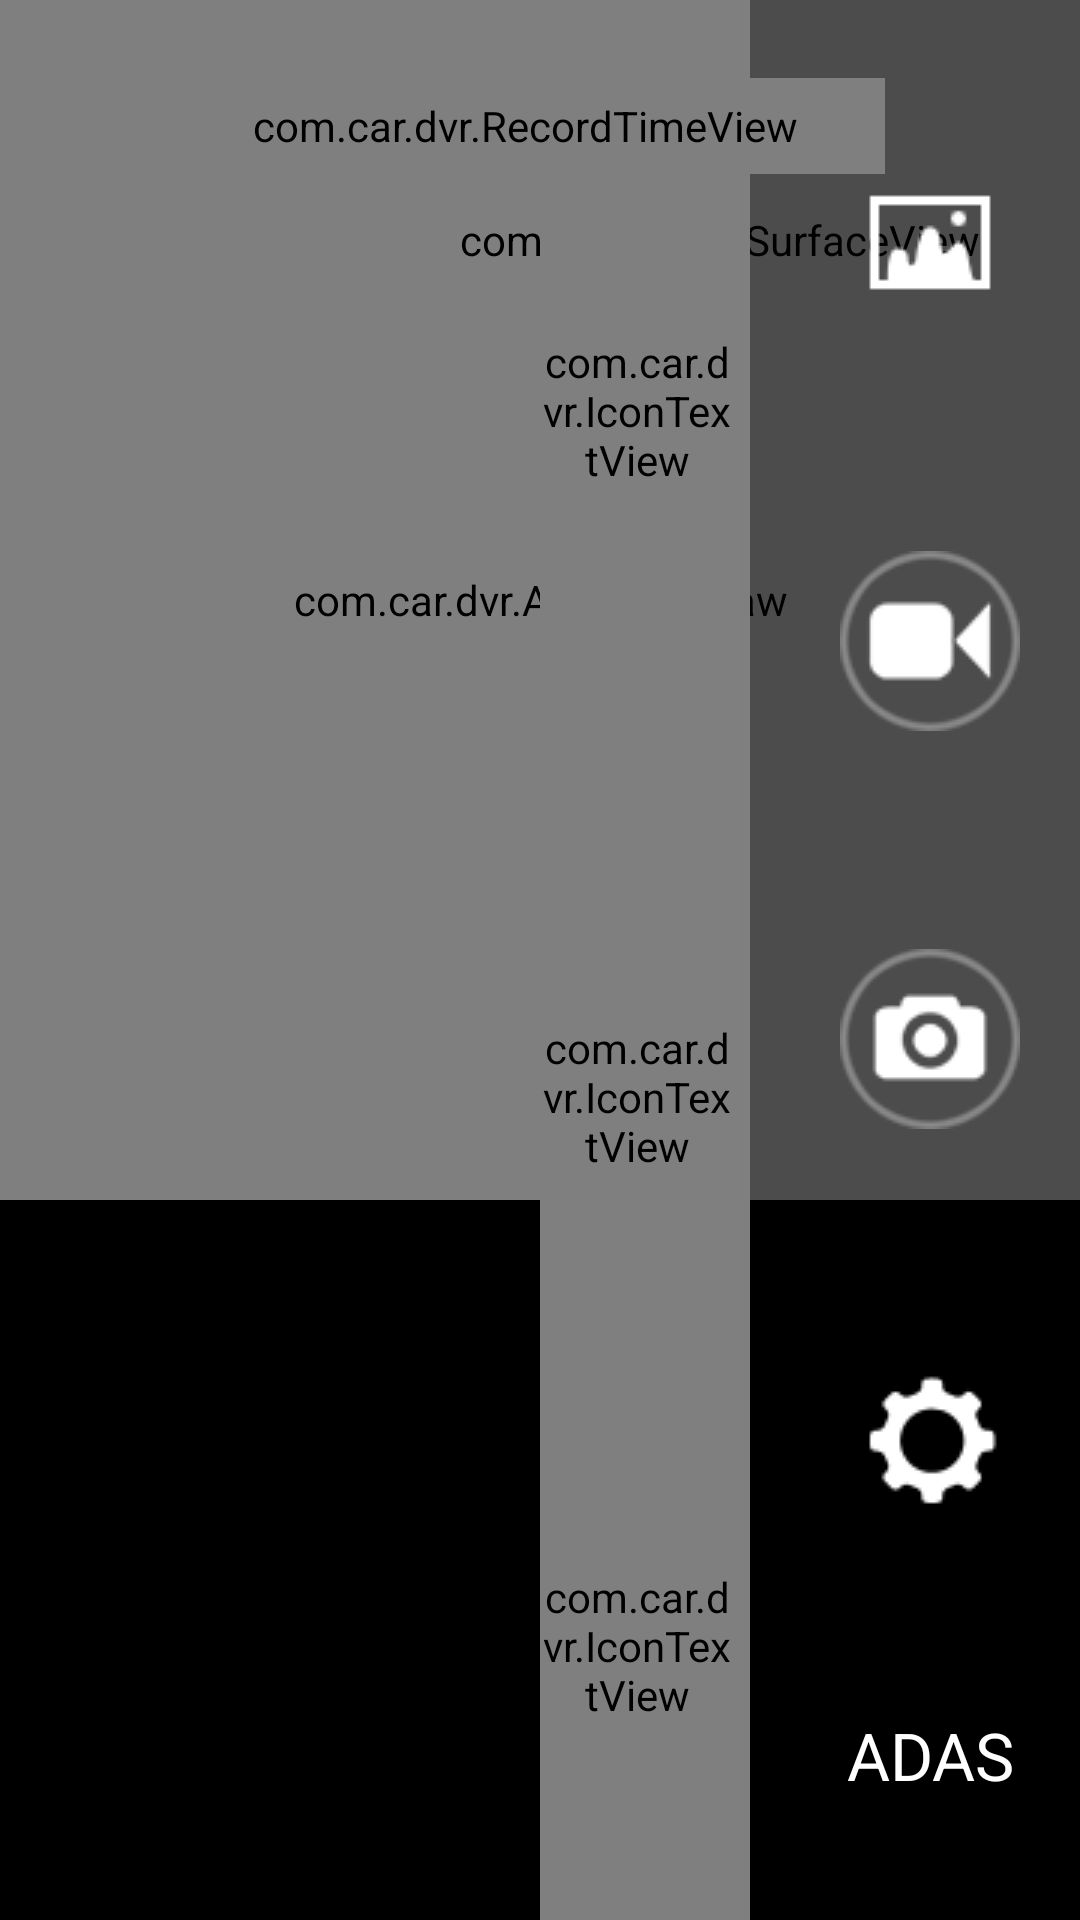

Android layout source for this screen:
<!-- AndroidManifest.xml: activity theme LauncherTheme -->
<!-- res/layout/camera.xml -->
<?xml version="1.0" encoding="utf-8"?>
<RelativeLayout android:gravity="center" android:layout_gravity="center" android:id="@id/root_container" android:layout_width="fill_parent" android:layout_height="fill_parent"
  xmlns:android="http://schemas.android.com/apk/res/android"
  xmlns:iconTextView="http://schemas.android.com/apk/res/com.car.dvr">
    <LinearLayout android:orientation="horizontal" android:id="@id/largeSurfaceContainer" android:layout_width="fill_parent" android:layout_height="fill_parent" android:layout_alignParentTop="true" android:layout_alignParentRight="true">
        <com.car.dvr.MyHorizontalScrollView android:id="@id/surfaceLeftContainer" android:background="@color/black" android:visibility="gone" android:layout_width="250.0dip" android:layout_height="fill_parent">
            <LinearLayout android:orientation="horizontal" android:background="#00ffffff" android:layout_width="fill_parent" android:layout_height="fill_parent">
                <TextureView android:id="@id/surfaceLeft" android:layout_width="@dimen/side_camera_preview_max_width" android:layout_height="fill_parent" />
            </LinearLayout>
        </com.car.dvr.MyHorizontalScrollView>
        <View android:id="@id/surfaceLeftContainerSide" android:background="@color/green" android:visibility="gone" android:layout_width="3.0dip" android:layout_height="fill_parent" />
        <LinearLayout android:orientation="horizontal" android:id="@id/surfacePanoContainer" android:visibility="gone" android:layout_width="wrap_content" android:layout_height="fill_parent">
            <View android:id="@id/surfacePanoSide" android:visibility="gone" android:layout_width="120.0dip" android:layout_height="fill_parent" />
            <View android:layout_width="0.0dip" android:layout_height="fill_parent" />
            <com.car.dvr.PanoView android:id="@id/surfacePano" android:layout_width="240.0dip" android:layout_height="fill_parent" />
            <View android:layout_width="0.0dip" android:layout_height="fill_parent" />
        </LinearLayout>
        <FrameLayout android:layout_width="0.0dip" android:layout_height="fill_parent" android:layout_weight="1.0">
            <LinearLayout android:orientation="horizontal" android:layout_width="fill_parent" android:layout_height="fill_parent">
                <ScrollView android:id="@id/largeSurface1Container" android:layout_width="0.0dip" android:layout_height="fill_parent" android:layout_weight="1.0">
                    <LinearLayout android:orientation="vertical" android:background="#00ffffff" android:layout_width="fill_parent" android:layout_height="fill_parent">
                        <FrameLayout android:background="#00ffffff" android:layout_width="fill_parent" android:layout_height="fill_parent">
                            <TextureView android:id="@id/largeSurface1" android:layout_width="fill_parent" android:layout_height="400.0dip" />
                            <com.car.dvr.ADAS.SVDraw android:id="@id/ADAS_SVDraw" android:visibility="visible" android:layout_width="fill_parent" android:layout_height="fill_parent" />
                        </FrameLayout>
                    </LinearLayout>
                </ScrollView>
                <LinearLayout android:orientation="vertical" android:id="@id/largeSurface23Container" android:background="#00ffffff" android:visibility="gone" android:layout_width="0.0dip" android:layout_height="fill_parent" android:layout_weight="1.0">
                    <ScrollView android:id="@id/largeSurface2Container" android:visibility="visible" android:layout_width="fill_parent" android:layout_height="0.0dip" android:layout_weight="1.0">
                        <LinearLayout android:orientation="vertical" android:background="#00ffffff" android:layout_width="fill_parent" android:layout_height="fill_parent">
                            <com.car.dvr.MySurfaceView android:id="@id/largeSurface2" android:layout_width="fill_parent" android:layout_height="400.0dip" />
                        </LinearLayout>
                    </ScrollView>
                    <ScrollView android:id="@id/largeSurface3Container" android:visibility="gone" android:layout_width="fill_parent" android:layout_height="0.0dip" android:layout_weight="1.0">
                        <LinearLayout android:orientation="vertical" android:background="#00ffffff" android:layout_width="fill_parent" android:layout_height="fill_parent">
                            <com.car.dvr.MySurfaceView android:id="@id/largeSurface3" android:layout_width="fill_parent" android:layout_height="400.0dip" />
                        </LinearLayout>
                    </ScrollView>
                </LinearLayout>
            </LinearLayout>
            <include android:layout_width="fill_parent" android:layout_height="fill_parent" layout="@layout/reverse_gear" />
        </FrameLayout>
        <View android:id="@id/surfaceRightContainerSide" android:background="@color/green" android:visibility="gone" android:layout_width="3.0dip" android:layout_height="fill_parent" />
        <com.car.dvr.MyHorizontalScrollView android:id="@id/surfaceRightContainer" android:background="@color/black" android:visibility="gone" android:layout_width="250.0dip" android:layout_height="fill_parent">
            <LinearLayout android:orientation="horizontal" android:background="#00ffffff" android:layout_width="fill_parent" android:layout_height="fill_parent">
                <TextureView android:id="@id/surfaceRight" android:layout_width="@dimen/side_camera_preview_max_width" android:layout_height="fill_parent" />
            </LinearLayout>
        </com.car.dvr.MyHorizontalScrollView>
    </LinearLayout>
    <com.car.dvr.MySurfaceView android:id="@id/smallSurface" android:layout_width="@dimen/small_preview_view_width" android:layout_height="@dimen/small_preview_view_height" android:layout_alignParentTop="true" android:layout_alignParentRight="true" />
    <LinearLayout android:orientation="horizontal" android:id="@id/controlContainer" android:background="@color/bg_transparent_gray" android:layout_width="@dimen/control_area_width" android:layout_height="fill_parent" android:layout_alignParentTop="true" android:layout_alignParentRight="true">
        <LinearLayout android:orientation="vertical" android:id="@id/cam_selector" android:paddingRight="10.0dip" android:layout_width="0.0dip" android:layout_height="fill_parent" android:layout_weight="80.0">
            <com.car.dvr.IconTextView android:gravity="center" android:layout_gravity="center" android:id="@id/tab_front" android:background="@drawable/focus_rectangle" android:paddingRight="5.0dip" android:layout_width="fill_parent" android:layout_height="0.0dip" android:text="@string/camera_front" android:layout_weight="1.5" iconTextView:icon="@drawable/triangle" />
            <com.car.dvr.IconTextView android:gravity="center" android:layout_gravity="center" android:id="@id/tab_double" android:background="@drawable/focus_rectangle" android:paddingRight="5.0dip" android:layout_width="fill_parent" android:layout_height="0.0dip" android:text="@string/camera_double" android:layout_weight="1.0" iconTextView:icon="@drawable/triangle" />
            <com.car.dvr.IconTextView android:gravity="center" android:layout_gravity="center" android:id="@id/tab_back" android:background="@drawable/focus_rectangle" android:paddingRight="5.0dip" android:layout_width="fill_parent" android:layout_height="0.0dip" android:text="@string/camera_back" android:layout_weight="1.0" iconTextView:icon="@drawable/triangle" />
        </LinearLayout>
        <LinearLayout android:gravity="center_horizontal" android:orientation="vertical" android:paddingLeft="10.0dip" android:paddingTop="15.0dip" android:paddingRight="10.0dip" android:paddingBottom="15.0dip" android:layout_width="0.0dip" android:layout_height="fill_parent" android:layout_weight="100.0">
            <ImageButton android:gravity="center" android:id="@id/history" android:background="@null" android:layout_width="fill_parent" android:layout_height="0.0dip" android:src="@drawable/history_img" android:scaleType="centerInside" android:layout_weight="1.0" />
            <ImageButton android:gravity="center" android:id="@id/recording" android:background="@null" android:layout_width="fill_parent" android:layout_height="0.0dip" android:src="@drawable/btn_recording_off" android:scaleType="center" android:layout_weight="1.0" />
            <ImageButton android:gravity="center" android:id="@id/photo" android:background="@null" android:layout_width="fill_parent" android:layout_height="0.0dip" android:src="@drawable/btn_shutter_photo" android:scaleType="center" android:layout_weight="1.0" />
            <ImageButton android:gravity="center" android:id="@id/menu" android:background="@null" android:layout_width="fill_parent" android:layout_height="0.0dip" android:src="@drawable/btn_setting" android:scaleType="center" android:layout_weight="1.0" />
            <TextView android:textSize="22.0dip" android:textColor="@drawable/color_selector" android:gravity="center" android:id="@id/adas_set" android:clickable="true" android:layout_width="fill_parent" android:layout_height="0.0dip" android:text="@string/adas" android:layout_weight="0.6" />
        </LinearLayout>
    </LinearLayout>
    <com.car.dvr.RecordTimeView android:gravity="left" android:id="@id/largeTime" android:layout_alignLeft="@id/largeSurfaceContainer" android:layout_alignTop="@id/largeSurfaceContainer" style="@style/RecordingTimeStyle" />
    <LinearLayout android:gravity="center_vertical" android:orientation="horizontal" android:id="@id/lower_left_btns" android:layout_width="wrap_content" android:layout_height="wrap_content" android:layout_margin="@dimen/marginBase" android:layout_alignParentBottom="true" android:layout_alignParentStart="true">
        <ImageButton android:id="@id/cam_switch" android:background="@null" android:visibility="gone" android:src="@drawable/btn_cam_switch" android:layout_marginEnd="@dimen/marginBase" style="@style/iconBase" />
        <ImageView android:id="@id/ivMic" android:src="@drawable/ic_vector_mic_black_24dp" android:layout_marginEnd="@dimen/marginBase" style="@style/iconBase" />
        <ImageView android:id="@id/ivGsensor" android:src="@drawable/ic_vector_collision_black_60dp" android:layout_marginEnd="@dimen/marginBase" style="@style/iconBase" />
        <ImageButton android:id="@id/lock" android:background="@null" android:visibility="gone" android:src="@drawable/lock" android:layout_marginEnd="@dimen/marginBase" style="@style/iconBase" />
        <ImageButton android:id="@id/bido" android:background="@null" android:visibility="gone" android:src="@drawable/bido_btn" android:layout_marginEnd="@dimen/marginBase" style="@style/iconBase" />
    </LinearLayout>
</RelativeLayout>
<!-- res/layout/reverse_gear.xml (included above) -->
<?xml version="1.0" encoding="utf-8"?>
<RelativeLayout android:background="#00ffffff" android:layout_width="fill_parent" android:layout_height="fill_parent"
  xmlns:android="http://schemas.android.com/apk/res/android">
    <com.car.dvr.LineImageView android:id="@id/imageview_line" android:visibility="invisible" android:layout_width="fill_parent" android:layout_height="wrap_content" android:layout_marginBottom="30.0dip" android:src="@drawable/line" android:scaleType="fitXY" android:layout_alignParentBottom="true" />
    <RelativeLayout android:id="@id/line_control" android:visibility="invisible" android:layout_width="fill_parent" android:layout_height="fill_parent" android:layout_marginLeft="10.0dip" android:layout_marginTop="10.0dip" android:layout_marginRight="10.0dip" android:layout_marginBottom="10.0dip">
        <LinearLayout android:orientation="horizontal" android:layout_width="wrap_content" android:layout_height="wrap_content" android:layout_alignParentLeft="true" android:layout_alignParentBottom="true">
            <ImageButton android:id="@id/left_margin_down" android:background="@null" android:padding="10.0dip" android:layout_width="wrap_content" android:layout_height="wrap_content" android:src="@drawable/line_left_button" />
            <ImageButton android:id="@id/left_margin_up" android:background="@null" android:padding="10.0dip" android:layout_width="wrap_content" android:layout_height="wrap_content" android:src="@drawable/line_right_button" />
        </LinearLayout>
        <LinearLayout android:orientation="vertical" android:layout_width="wrap_content" android:layout_height="wrap_content" android:layout_alignParentTop="true" android:layout_alignParentRight="true">
            <ImageButton android:id="@id/line_up" android:background="@null" android:padding="10.0dip" android:layout_width="wrap_content" android:layout_height="wrap_content" android:src="@drawable/line_up_button" />
            <ImageButton android:id="@id/line_down" android:background="@null" android:padding="10.0dip" android:layout_width="wrap_content" android:layout_height="wrap_content" android:src="@drawable/line_down_button" />
        </LinearLayout>
        <LinearLayout android:orientation="horizontal" android:layout_width="wrap_content" android:layout_height="wrap_content" android:layout_alignParentRight="true" android:layout_alignParentBottom="true">
            <ImageButton android:id="@id/right_margin_up" android:background="@null" android:padding="10.0dip" android:layout_width="wrap_content" android:layout_height="wrap_content" android:src="@drawable/line_left_button" />
            <ImageButton android:id="@id/right_margin_down" android:background="@null" android:padding="10.0dip" android:layout_width="wrap_content" android:layout_height="wrap_content" android:src="@drawable/line_right_button" />
        </LinearLayout>
    </RelativeLayout>
</RelativeLayout>
<!-- resources referenced by this layout -->
<resources>
  <color name="bg_transparent_gray">#66000000</color>
  <color name="black">#ff000000</color>
  <color name="green">#ff65d081</color>
  <dimen name="control_area_width">180.0dip</dimen>
  <dimen name="marginBase">15.0dip</dimen>
  <dimen name="side_camera_preview_max_width">680.0dip</dimen>
  <dimen name="small_preview_view_height">160.0dip</dimen>
  <dimen name="small_preview_view_width">240.0dip</dimen>
  <!-- drawable bido_btn (drawable) -->
  <?xml version="1.0" encoding="utf-8"?>
  <selector
    xmlns:android="http://schemas.android.com/apk/res/android">
      <item android:state_pressed="true" android:drawable="@drawable/bido_pressed" />
      <item android:state_focused="true" android:drawable="@drawable/bido_pressed" />
      <item android:drawable="@drawable/bido_normal" />
  </selector>
  <!-- drawable btn_recording_off (drawable) -->
  <?xml version="1.0" encoding="utf-8"?>
  <selector
    xmlns:android="http://schemas.android.com/apk/res/android">
      <item android:state_pressed="true" android:drawable="@drawable/recording_off_pressed" />
      <item android:drawable="@drawable/recording_off" />
  </selector>
  <!-- drawable btn_setting (drawable) -->
  <?xml version="1.0" encoding="utf-8"?>
  <selector
    xmlns:android="http://schemas.android.com/apk/res/android">
      <item android:state_pressed="true" android:drawable="@drawable/ic_setting_pressed" />
      <item android:drawable="@drawable/ic_setting" />
  </selector>
  <!-- drawable btn_shutter_photo (drawable) -->
  <?xml version="1.0" encoding="utf-8"?>
  <selector
    xmlns:android="http://schemas.android.com/apk/res/android">
      <item android:state_pressed="true" android:drawable="@drawable/photo_pressed" />
      <item android:drawable="@drawable/photo" />
  </selector>
  <!-- drawable color_selector (drawable) -->
  <?xml version="1.0" encoding="utf-8"?>
  <selector
    xmlns:android="http://schemas.android.com/apk/res/android">
      <item android:state_pressed="true" android:color="#ff5677fc" />
      <item android:color="#ffffffff" />
  </selector>
  <!-- drawable line_left_button (drawable) -->
  <?xml version="1.0" encoding="utf-8"?>
  <selector
    xmlns:android="http://schemas.android.com/apk/res/android">
      <item android:state_pressed="true" android:drawable="@drawable/line_left_press" />
      <item android:state_focused="true" android:drawable="@drawable/line_left_press" />
      <item android:drawable="@drawable/line_left" />
  </selector>
  <!-- drawable line_up_button (drawable) -->
  <?xml version="1.0" encoding="utf-8"?>
  <selector
    xmlns:android="http://schemas.android.com/apk/res/android">
      <item android:state_pressed="true" android:drawable="@drawable/line_up_press" />
      <item android:state_focused="true" android:drawable="@drawable/line_up_press" />
      <item android:drawable="@drawable/line_up" />
  </selector>
  <string name="adas">ADAS</string>
  <string name="camera_back">Back Cam</string>
  <string name="camera_double">All Cam</string>
  <string name="camera_front">Front Cam</string>
  <style name="iconBase">
          <item name="android:layout_width">60.0dip</item>
          <item name="android:layout_height">60.0dip</item>
          <item name="android:scaleType">fitCenter</item>
      </style>
  <style name="LauncherTheme" parent="@android:style/Theme.Light.NoTitleBar.Fullscreen">
          <item name="android:windowBackground">@android:color/black</item>
          <item name="android:windowNoTitle">true</item>
          <item name="android:windowActionBar">false</item>
          <item name="android:windowActionModeOverlay">true</item>
      </style>
  <dimen name="record_width">240.0dip</dimen>
  <dimen name="record_height">32.0dip</dimen>
  <dimen name="recordingtime_left">30.0dip</dimen>
  <dimen name="recordingtime_top">26.0dip</dimen>
</resources>
